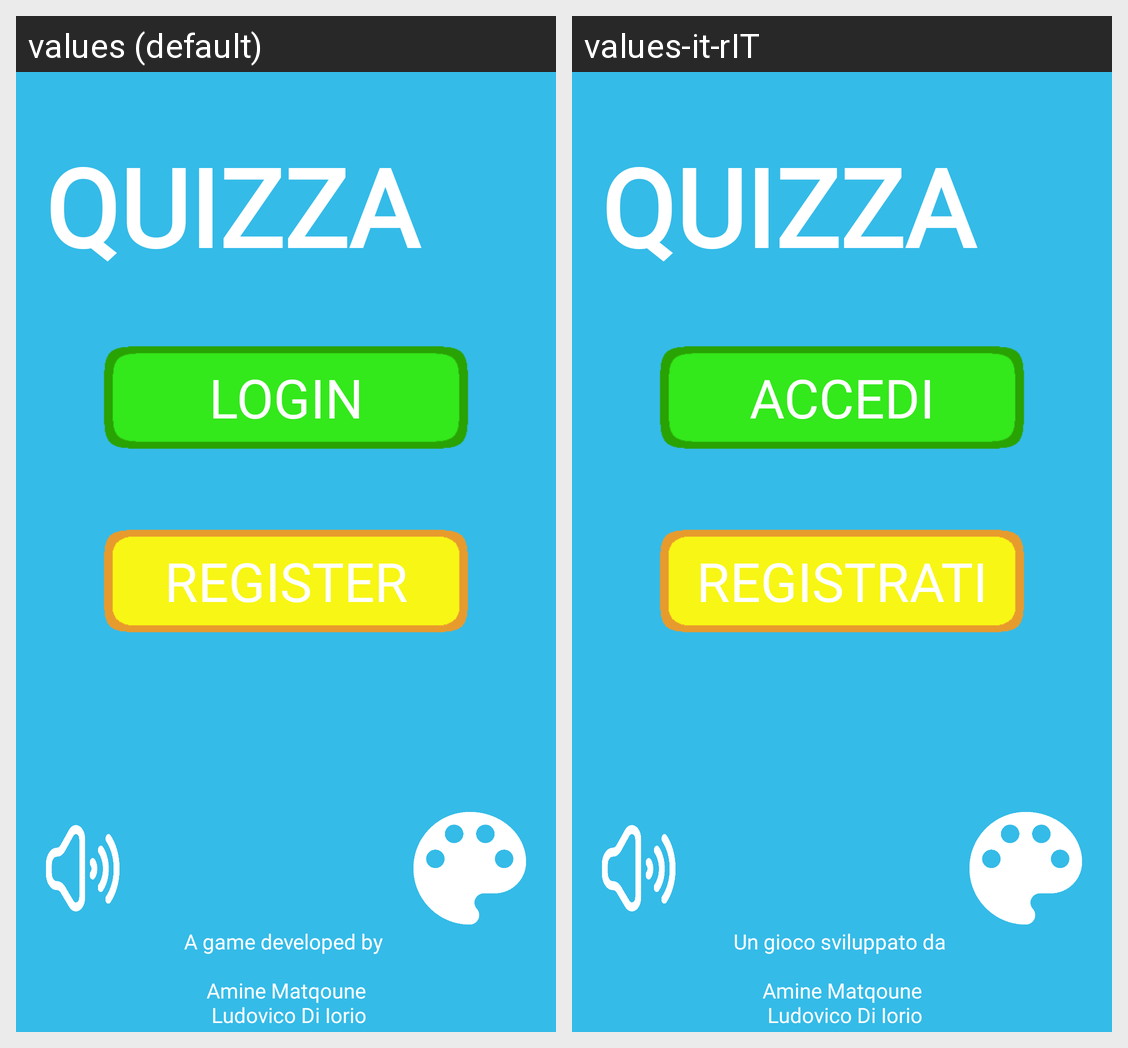

Translations of the strings shown on this Android screen, per locale in the grid:
Android screen res/layout/login_register.xml rendered under 2 locales, left to right: values (default), values-it-rIT. Device: Nexus 5 (rendered at 1080×1920; each locale shown at half size, 540×960, under a caption strip naming it); theme Theme.Quizza.
Strings drawn on this screen, with the default value and each locale's value (text and hints the layout hard-codes, and strings that could not be matched under every locale, appear in the picture but are not listed):

login_button_text
  values: Login
  values-it-rIT: Accedi

register_button_text
  values: Register
  values-it-rIT: Registrati

credits
  values: A game developed by 
       
       Amine Matqoune 
       Ludovico Di Iorio
  values-it-rIT: Un gioco sviluppato da 
       
       Amine Matqoune 
       Ludovico Di Iorio
